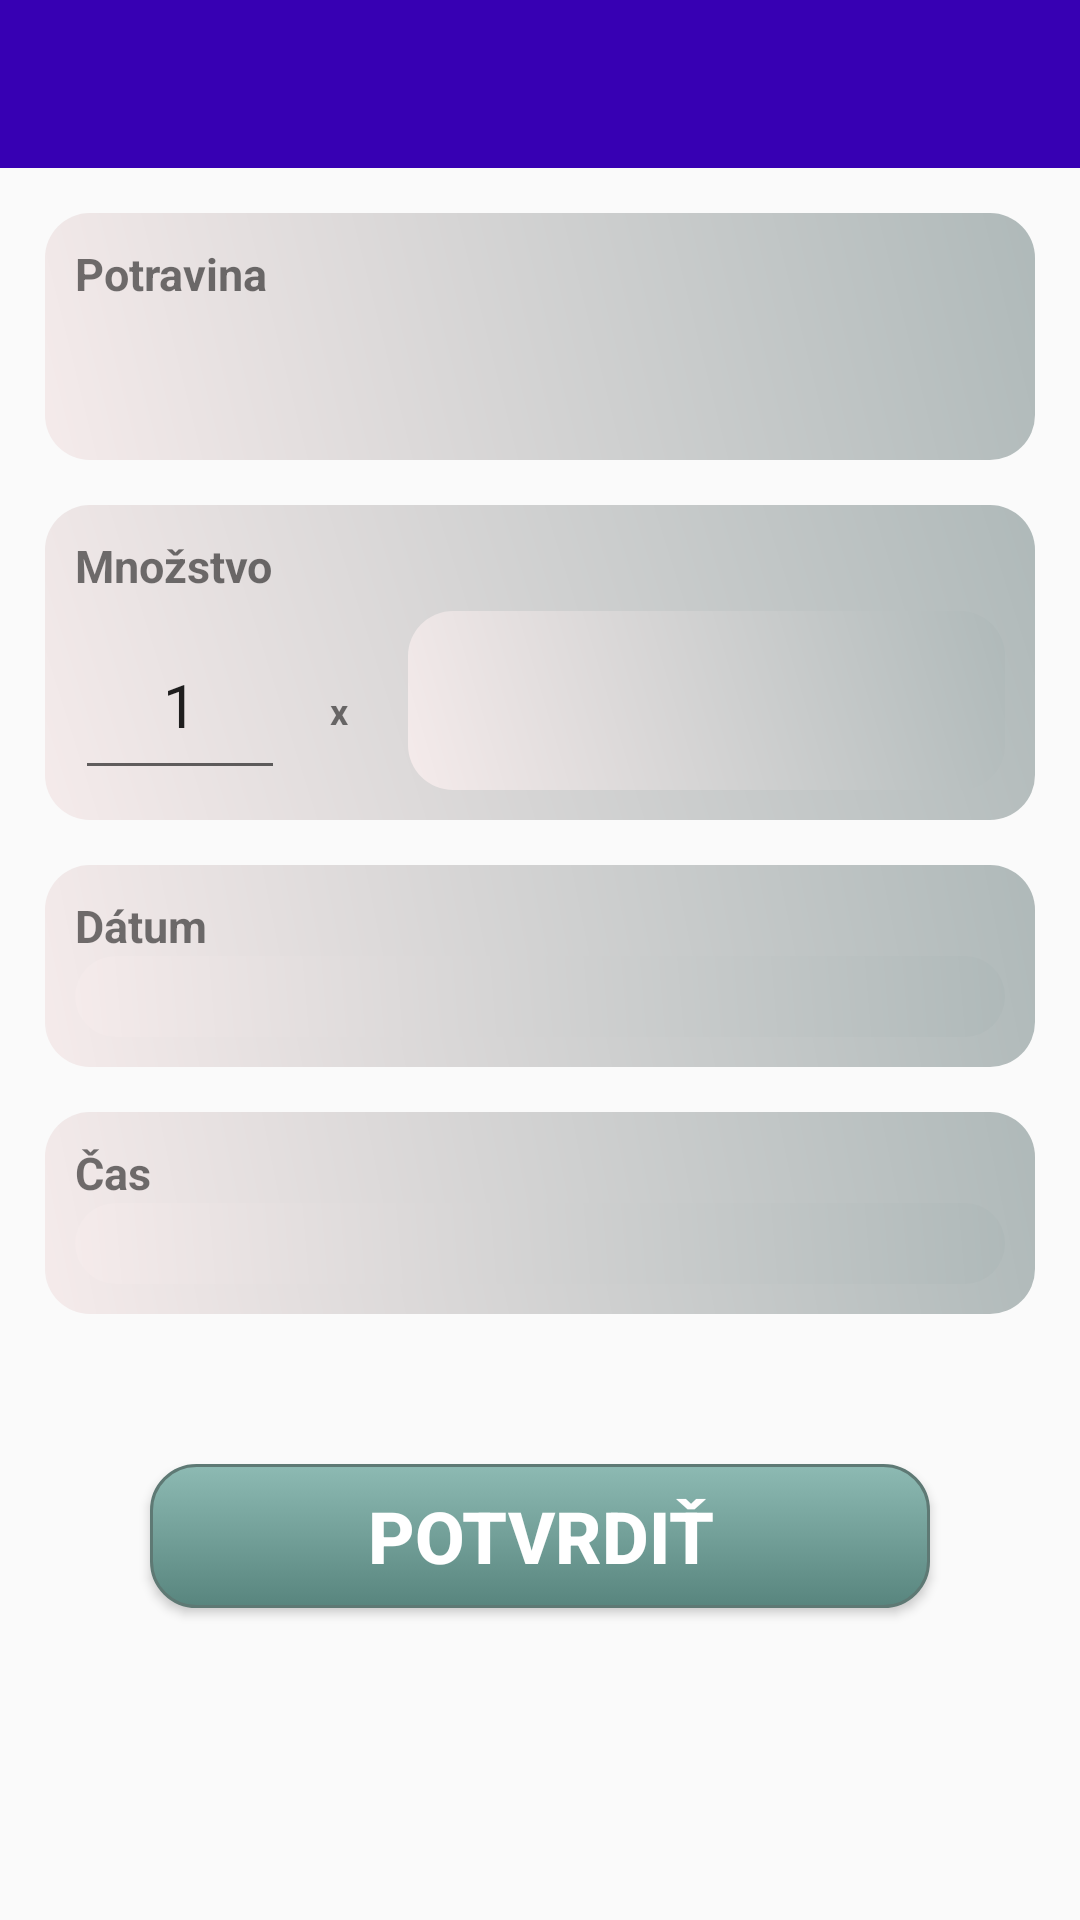

Android layout source for this screen:
<!-- AndroidManifest.xml: application theme AppTheme -->
<!-- res/layout/activity_add_drink.xml -->
<?xml version="1.0" encoding="utf-8"?>
<RelativeLayout xmlns:android="http://schemas.android.com/apk/res/android"
    xmlns:app="http://schemas.android.com/apk/res-auto"
    xmlns:tools="http://schemas.android.com/tools"
    android:layout_width="match_parent"
    android:layout_height="match_parent"
    tools:context=".AddDrinkActivity">

    
    <include layout="@layout/toolbar_secondary" />

    <LinearLayout
        android:layout_width="match_parent"
        android:layout_height="wrap_content"
        android:layout_below="@+id/toolbar_secondary"
        android:orientation="vertical">

        
        <LinearLayout
            android:layout_width="match_parent"
            android:layout_height="wrap_content"
            android:layout_marginHorizontal="15dp"
            android:layout_marginTop="15dp"
            android:background="@drawable/border"
            android:orientation="vertical"
            android:padding="10dp">

            <TextView
                android:layout_width="match_parent"
                android:layout_height="wrap_content"
                android:text="@string/food"
                android:textSize="15sp"
                android:textStyle="bold" />

            <TextView
                android:id="@+id/drink_name_textview"
                android:layout_width="match_parent"
                android:layout_height="wrap_content"
                android:layout_marginTop="15dp"
                android:clickable="true"
                android:drawableEnd="@drawable/ic_detail"
                android:focusable="true"
                android:textSize="20sp"
                android:textStyle="normal" />

        </LinearLayout>

        
        <LinearLayout
            android:layout_width="match_parent"
            android:layout_height="wrap_content"
            android:layout_marginHorizontal="15dp"
            android:layout_marginTop="15dp"
            android:background="@drawable/border"
            android:orientation="vertical"
            android:padding="10dp">

            <TextView
                android:layout_width="match_parent"
                android:layout_height="wrap_content"
                android:text="@string/quantity"
                android:textSize="15sp"
                android:textStyle="bold" />

            <LinearLayout
                android:layout_width="match_parent"
                android:layout_height="wrap_content"
                android:orientation="horizontal">

                <EditText
                    android:id="@+id/dosage_drink"
                    android:layout_width="wrap_content"
                    android:layout_height="match_parent"
                    android:layout_marginTop="5dp"
                    android:gravity="center"
                    android:inputType="number"
                    android:maxWidth="120dp"
                    android:minWidth="70dp"
                    android:text="@string/one"
                    android:textSize="20sp"
                    android:textStyle="normal" />

                <TextView
                    android:layout_width="wrap_content"
                    android:layout_height="match_parent"
                    android:layout_marginStart="15dp"
                    android:layout_marginTop="30dp"
                    android:text="@string/x"
                    android:textSize="12sp"
                    android:textStyle="bold" />

                <TextView
                    android:id="@+id/quantity_textview_drink"
                    android:layout_width="match_parent"
                    android:layout_height="match_parent"
                    android:layout_marginStart="20dp"
                    android:layout_marginTop="5dp"
                    android:background="@drawable/border"
                    android:drawableEnd="@drawable/ic_expand_more_black_24dp"
                    android:gravity="center_vertical"
                    android:paddingStart="10dp"
                    android:paddingEnd="5dp"
                    android:textSize="20sp"
                    android:textStyle="normal" />

            </LinearLayout>

        </LinearLayout>

        
        <LinearLayout
            android:layout_width="match_parent"
            android:layout_height="wrap_content"
            android:layout_marginHorizontal="15dp"
            android:layout_marginTop="15dp"
            android:background="@drawable/border"
            android:orientation="vertical"
            android:padding="10dp">

            <TextView
                android:layout_width="match_parent"
                android:layout_height="wrap_content"
                android:text="@string/date"
                android:textSize="15sp"
                android:textStyle="bold" />

            <TextView
                android:id="@+id/date_drink"
                android:layout_width="match_parent"
                android:layout_height="match_parent"
                android:background="@drawable/border"
                android:drawableEnd="@drawable/ic_expand_more_black_24dp"
                android:gravity="center"
                android:paddingStart="10dp"
                android:paddingEnd="5dp"
                android:textSize="20sp"
                android:textStyle="normal" />

        </LinearLayout>

        
        <LinearLayout
            android:layout_width="match_parent"
            android:layout_height="wrap_content"
            android:layout_marginHorizontal="15dp"
            android:layout_marginTop="15dp"
            android:background="@drawable/border"
            android:orientation="vertical"
            android:padding="10dp">

            <TextView
                android:layout_width="match_parent"
                android:layout_height="wrap_content"
                android:text="@string/time"
                android:textSize="15sp"
                android:textStyle="bold" />

            <TextView
                android:id="@+id/time_drink"
                android:layout_width="match_parent"
                android:layout_height="match_parent"
                android:background="@drawable/border"
                android:drawableEnd="@drawable/ic_expand_more_black_24dp"
                android:gravity="center"
                android:paddingStart="10dp"
                android:paddingEnd="5dp"
                android:textSize="20sp"
                android:textStyle="normal" />

        </LinearLayout>

        <Button
            android:id="@+id/submit_button_drink"
            android:layout_width="match_parent"
            android:layout_height="wrap_content"
            android:layout_margin="50dp"
            android:layout_marginTop="50dp"
            android:background="@drawable/buttons_shape"
            android:text="@string/submit"
            android:textColor="@android:color/white"
            android:textSize="24sp"
            android:textStyle="bold" />

    </LinearLayout>

</RelativeLayout>
<!-- res/layout/toolbar_secondary.xml (included above) -->
<?xml version="1.0" encoding="utf-8"?>
<androidx.appcompat.widget.Toolbar xmlns:android="http://schemas.android.com/apk/res/android"
    android:id="@+id/toolbar_secondary"
    android:layout_width="match_parent"
    android:layout_height="wrap_content"
    android:background="@color/colorPrimaryDark"
    android:theme="@style/ThemeOverlay.AppCompat.Dark.ActionBar">

</androidx.appcompat.widget.Toolbar>
<!-- resources referenced by this layout -->
<resources>
  <!-- drawable border (drawable) -->
  <?xml version="1.0" encoding="utf-8"?>
  <shape xmlns:android="http://schemas.android.com/apk/res/android"
      android:shape="rectangle">
      <gradient
          android:startColor="#F5EBEB"
          android:endColor="#AFB9B9"
          android:angle="45"/>
      <corners android:radius="15dp" />
  
  </shape>
  <!-- drawable buttons_shape (drawable) -->
  <?xml version="1.0" encoding="utf-8"?>
  <selector xmlns:android="http://schemas.android.com/apk/res/android">
      <item android:state_pressed="true" >
          <shape android:shape="rectangle"  >
              <corners android:radius="15dp" />
              <stroke android:width="1dp" android:color="#5e7974" />
              <gradient android:angle="-90" android:startColor="#345953" android:endColor="#689a92"  />
          </shape>
      </item>
  
      <item android:state_focused="true">
          <shape android:shape="rectangle"  >
              <corners android:radius="15dp" />
              <stroke android:width="1dp" android:color="#5e7974" />
              <solid android:color="#58857e"/>
          </shape>
      </item>
  
      <item >
          <shape android:shape="rectangle"  >
              <corners android:radius="15dp" />
              <stroke android:width="1dp" android:color="#5e7974" />
              <gradient android:angle="-90" android:startColor="#8dbab3" android:endColor="#58857e" />
          </shape>
      </item>
  </selector>
  <string name="date">Dátum</string>
  <string name="food">Potravina</string>
  <string name="one">1</string>
  <string name="quantity">Množstvo</string>
  <string name="submit">POTVRDIŤ</string>
  <string name="time">Čas</string>
  <string name="x">x</string>
  <style name="AppTheme" parent="Theme.AppCompat.Light.NoActionBar">
          
          <item name="colorPrimary">@color/colorPrimary</item>
          <item name="colorPrimaryDark">@color/colorPrimaryDark</item>
          <item name="colorAccent">@color/colorAccent</item>
      </style>
  <!-- not gathered from this repository: default colours our renderer supplied (Android Studio template values) -->
  <color name="colorPrimary">#FF6200EE</color>
  <color name="colorPrimaryDark">#FF3700B3</color>
  <color name="colorAccent">#FF03DAC5</color>
</resources>
